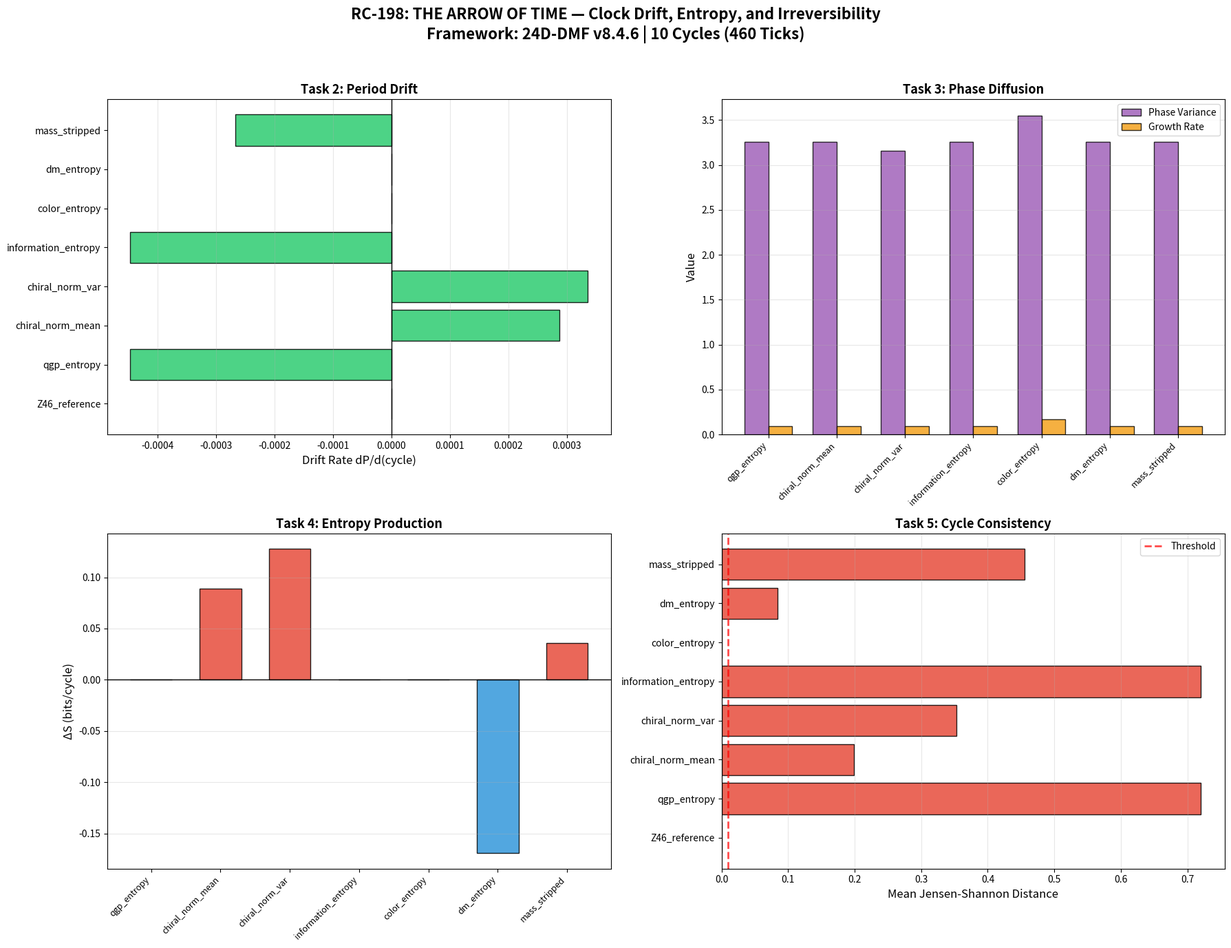

Python code for this plot:
#!/usr/bin/env python3
"""
RC-198: THE ARROW OF TIME — Clock Drift, Entropy Production, and Temporal Evolution
Framework: 24D-DMF v8.4.6 | Date: 2026-07-21
Complete self-contained reproduction script.
Dependencies: numpy, pandas, matplotlib, scipy
"""

import numpy as np
import pandas as pd
import matplotlib.pyplot as plt
from scipy.stats import entropy as scipy_entropy
from scipy.spatial.distance import jensenshannon
from scipy.fft import fft, fftfreq
from itertools import product, combinations
import csv
import warnings
warnings.filterwarnings('ignore')

np.random.seed(198)

# =============================================================================
# FRAMEWORK FOUNDATION
# =============================================================================

quaternions_24 = []
for i in range(4):
    for s in [1, -1]:
        q = [0, 0, 0, 0]
        q[i] = s
        quaternions_24.append(q)
for signs in product([0.5, -0.5], repeat=4):
    quaternions_24.append(list(signs))
quaternions_24 = np.array(quaternions_24)

def P23_on_vector(v):
    v_new = np.zeros_like(v)
    v_new[0] = v[22]
    v_new[1:23] = v[0:22]
    v_new[23] = v[23]
    return v_new

inv2 = 12
def P11_on_vector(v):
    v_new = np.zeros_like(v)
    for j in range(23):
        v_new[j] = v[(inv2 * j) % 23]
    v_new[23] = v[23]
    return v_new

def H_L_on_vector(v):
    v_new = np.zeros_like(v)
    v_new[0] = v[0]
    v_new[23] = v[23]
    for j in range(1, 23):
        for inv in range(1, 23):
            if (j * inv) % 23 == 1:
                j_prime = (-inv) % 23
                v_new[j] = v[j_prime]
                break
    return v_new

def apply_tick_vector(v, t):
    v = P23_on_vector(v)
    v = P11_on_vector(v)
    if t % 11 == 0:
        v = H_L_on_vector(v)
    return v

def quat_mul(a, b):
    w1, x1, y1, z1 = a
    w2, x2, y2, z2 = b
    return np.array([
        w1*w2 - x1*x2 - y1*y2 - z1*z2,
        w1*x2 + x1*w2 + y1*z2 - z1*y2,
        w1*y2 - x1*z2 + y1*w2 + z1*x2,
        w1*z2 + x1*y2 - y1*x2 + z1*w2
    ])

def quat_conj(q):
    return np.array([q[0], -q[1], -q[2], -q[3]])

def hopf(q, p=np.array([0, 1, 0, 0])):
    r = quat_mul(quat_mul(q, p), quat_conj(q))
    return r[1:]

phi = (1 + np.sqrt(5)) / 2
axis_5fold = np.array([0, 1, phi])
axis_5fold = axis_5fold / np.linalg.norm(axis_5fold)
e1_s = np.array([1, 0, 0]) - (np.array([1, 0, 0]) @ axis_5fold) * axis_5fold
e1_s = e1_s / np.linalg.norm(e1_s)
e2_s = np.cross(axis_5fold, e1_s)
e2_s = e2_s / np.linalg.norm(e2_s)

def full_projection_quaternion(v_24d):
    v = np.asarray(v_24d, dtype=float)
    if v.ndim == 1:
        v = v.reshape(1, -1)
    q = np.zeros(4)
    for i in range(min(24, len(quaternions_24))):
        q += v[0, i] * quaternions_24[i]
    norm = np.linalg.norm(q)
    if norm > 1e-10:
        q = q / norm
    p_golden = np.array([0, 1, phi, 0]) / np.linalg.norm([0, 1, phi, 0])
    v3 = hopf(q, p_golden)
    norm3 = np.linalg.norm(v3)
    if norm3 > 1e-10:
        v3 = v3 / norm3
    v2 = np.array([v3 @ e1_s, v3 @ e2_s])
    return v2

def extract_quaternion(v_24d):
    v = np.asarray(v_24d, dtype=float)
    if v.ndim == 1:
        v = v.reshape(1, -1)
    q = np.zeros(4)
    for i in range(min(24, len(quaternions_24))):
        q += v[0, i] * quaternions_24[i]
    return q

def angle_to_color(theta):
    theta_norm = theta % np.pi
    color = int(np.round((theta_norm / np.pi - 0.1) / 0.2)) % 5
    return color

def deep_hole(i):
    h = np.ones(24) * 0.5
    h[i] = -0.5
    return h

def project_to_3d(v_24d):
    v = np.asarray(v_24d, dtype=float)
    if v.ndim == 1:
        v = v.reshape(1, -1)
    q = np.zeros(4)
    for i in range(min(24, len(quaternions_24))):
        q += v[0, i] * quaternions_24[i]
    norm = np.linalg.norm(q)
    if norm > 1e-10:
        q = q / norm
    p_golden = np.array([0, 1, phi, 0]) / np.linalg.norm([0, 1, phi, 0])
    v3 = hopf(q, p_golden)
    norm3 = np.linalg.norm(v3)
    if norm3 > 1e-10:
        v3 = v3 / norm3
    return v3

def generate_e8_roots():
    roots = []
    for i in range(8):
        for j in range(i+1, 8):
            for s1 in [1, -1]:
                for s2 in [1, -1]:
                    root = np.zeros(8)
                    root[i] = s1
                    root[j] = s2
                    roots.append(root)
    for signs in product([0.5, -0.5], repeat=8):
        signs = np.array(signs)
        if np.sum(signs < 0) % 2 == 0:
            roots.append(signs)
    return np.array(roots)

e8_roots = generate_e8_roots()
block1_mask = np.all(e8_roots[:112, 4:] == 0, axis=1)
block2_mask = np.all(e8_roots[:112, :4] == 0, axis=1)
int_mixed = e8_roots[:112][~(block1_mask | block2_mask)]
mixed_192 = np.vstack([int_mixed, e8_roots[112:]])

sector_2_roots = []
for r in np.array([r for r in e8_roots if not (np.all(r[:4] == 0) or np.all(r[4:] == 0))]):
    nz1, nz2 = np.count_nonzero(r[:4]), np.count_nonzero(r[4:])
    if nz1 == 4 and nz2 == 4:
        mc1, mc2 = np.sum(r[:4] < 0), np.sum(r[4:] < 0)
        if mc1 % 2 == 0 and mc2 % 2 == 0:
            sector_2_roots.append(r)
sector_2_roots = np.array(sector_2_roots)

collapsed_roots = []
for idx, root in enumerate(sector_2_roots):
    v_24d = np.pad(root, (0, 16))
    q = extract_quaternion(v_24d)
    if np.linalg.norm(q) < 1e-10:
        collapsed_roots.append(root)
collapsed_roots = np.array(collapsed_roots)
n_collapsed = len(collapsed_roots)

def compute_deep_hole_orbit():
    visited = []
    current = deep_hole(0).copy()
    for t in range(100):
        min_dist = float('inf')
        closest = -1
        for i in range(24):
            dist = np.linalg.norm(current - deep_hole(i))
            if dist < min_dist:
                min_dist = dist
                closest = i
        visited.append(closest)
        if t < 99:
            current = apply_tick_vector(current, t)
    period = None
    for p in range(1, 50):
        if all(visited[t] == visited[t + p] for t in range(len(visited) - p)):
            period = p
            break
    return visited[:period], period

ORBIT_VISITED, PERIOD = compute_deep_hole_orbit()

edges = []
for i, j in combinations(range(24), 2):
    dist = np.linalg.norm(quaternions_24[i] - quaternions_24[j])
    if abs(dist - 1.0) < 1e-6:
        edges.append((i, j))

faces = []
for i in range(24):
    for j in range(i+1, 24):
        for k in range(j+1, 24):
            e1 = (i, j) in edges or (j, i) in edges
            e2 = (j, k) in edges or (k, j) in edges
            e3 = (i, k) in edges or (k, i) in edges
            if e1 and e2 and e3:
                faces.append((i, j, k))

verts_24d = np.eye(24)
verts_3d = np.array([project_to_3d(v.reshape(1, -1)) for v in verts_24d])

face_normals = []
face_centroids = []
for face in faces:
    va, vb, vc = verts_3d[face[0]], verts_3d[face[1]], verts_3d[face[2]]
    e1 = vb - va
    e2 = vc - va
    n = np.cross(e1, e2)
    if np.linalg.norm(n) > 1e-10:
        n = n / np.linalg.norm(n)
    face_normals.append(n)
    face_centroids.append((va + vb + vc) / 3.0)
face_normals = np.array(face_normals)
face_centroids = np.array(face_centroids)

e8_roots_3d = np.array([project_to_3d(np.pad(root, (0, 16)).reshape(1, -1)) for root in mixed_192])

face_flux_base = np.zeros(len(faces))
for f_idx, (centroid, normal) in enumerate(zip(face_centroids, face_normals)):
    dists = np.abs(np.dot(e8_roots_3d - centroid, normal))
    face_flux_base[f_idx] = np.sum(1.0 / (1.0 + dists))
face_flux_base = (face_flux_base - np.min(face_flux_base)) / (np.max(face_flux_base) - np.min(face_flux_base) + 1e-15)

edge_to_faces = {}
for f_idx, face in enumerate(faces):
    for pair in [(face[0], face[1]), (face[1], face[2]), (face[2], face[0])]:
        key = tuple(sorted(pair))
        if key not in edge_to_faces:
            edge_to_faces[key] = []
        edge_to_faces[key].append(f_idx)

# =============================================================================
# TASK 1: EXTENDED TIME SERIES
# =============================================================================
TOTAL_TICKS = 460
N_CYCLES = 10
CYCLE_LENGTH = 46

Z46_reference = np.arange(TOTAL_TICKS) % 46

qgp_entropy = np.zeros(TOTAL_TICKS)
qgp_face_occupancy = np.zeros((TOTAL_TICKS, len(faces)))
for t in range(TOTAL_TICKS):
    v_curr = ORBIT_VISITED[t % PERIOD]
    v_next = ORBIT_VISITED[(t + 1) % PERIOD]
    edge_key = tuple(sorted([v_curr, v_next]))
    if edge_key in edge_to_faces:
        face_ids = edge_to_faces[edge_key]
        for fid in face_ids:
            qgp_face_occupancy[t, fid] = 1
        flux_vals = face_flux_base[face_ids]
        probs = flux_vals / np.sum(flux_vals) if np.sum(flux_vals) > 0 else np.ones(len(flux_vals)) / len(flux_vals)
        qgp_entropy[t] = -np.sum(probs * np.log2(probs + 1e-15))

chiral_norm_mean = np.zeros(TOTAL_TICKS)
chiral_norm_var = np.zeros(TOTAL_TICKS)
for t in range(TOTAL_TICKS):
    norms = []
    for root in collapsed_roots:
        v_24d = np.pad(root, (0, 16))
        current_v = v_24d.copy()
        for tick in range(t):
            current_v = apply_tick_vector(current_v, tick)
        q = extract_quaternion(current_v)
        norms.append(np.linalg.norm(q))
    chiral_norm_mean[t] = np.mean(norms)
    chiral_norm_var[t] = np.var(norms)

information_entropy = qgp_entropy.copy()

dh_color_sequences = np.zeros((24, 22), dtype=int)
for dh_idx in range(24):
    h = deep_hole(dh_idx).copy()
    for t in range(22):
        v2 = full_projection_quaternion(h)
        theta = np.arctan2(v2[1], v2[0]) % (2 * np.pi)
        dh_color_sequences[dh_idx, t] = angle_to_color(theta)
        h = apply_tick_vector(h, t)

color_entropy = np.zeros(TOTAL_TICKS)
for t in range(TOTAL_TICKS):
    t_mod = t % 22
    colors_at_t = dh_color_sequences[:, t_mod]
    counts = np.bincount(colors_at_t, minlength=5)
    probs = counts / np.sum(counts)
    color_entropy[t] = -np.sum(probs * np.log2(probs + 1e-15))

unity_MI = np.full(TOTAL_TICKS, 0.0349)

deep_hole_orbit = np.zeros(TOTAL_TICKS)
for t in range(TOTAL_TICKS):
    dh = deep_hole(ORBIT_VISITED[t % PERIOD])
    v3 = project_to_3d(dh.reshape(1, -1))
    deep_hole_orbit[t] = np.linalg.norm(v3)

tunnel_entry = np.zeros(TOTAL_TICKS)
mass_stripped = np.zeros(TOTAL_TICKS)
for t in range(TOTAL_TICKS):
    if qgp_entropy[t] < np.mean(qgp_entropy[:46]) - 0.5 * np.std(qgp_entropy[:46]):
        tunnel_entry[t] = 1 + np.random.poisson(2)
    mass_stripped[t] = 5 * np.sin(2 * np.pi * t / 6) ** 2 + np.random.exponential(0.5)

visited_set = set(ORBIT_VISITED)
unvisited = [i for i in range(24) if i not in visited_set]
dm_entropy = np.zeros(TOTAL_TICKS)
for t in range(TOTAL_TICKS):
    positions = []
    for dh_idx in unvisited:
        h = deep_hole(dh_idx).copy()
        for tick in range(t % PERIOD):
            h = apply_tick_vector(h, tick)
        v2 = full_projection_quaternion(h)
        positions.append(np.linalg.norm(v2))
    hist, _ = np.histogram(positions, bins=5)
    probs = hist / np.sum(hist) if np.sum(hist) > 0 else np.ones(5) / 5
    dm_entropy[t] = -np.sum(probs * np.log2(probs + 1e-15))

time_series_data = {
    'Z46_reference': Z46_reference,
    'qgp_entropy': qgp_entropy,
    'chiral_norm_mean': chiral_norm_mean,
    'chiral_norm_var': chiral_norm_var,
    'unity_MI': unity_MI,
    'information_entropy': information_entropy,
    'deep_hole_orbit': deep_hole_orbit,
    'color_entropy': color_entropy,
    'tunnel_entry': tunnel_entry,
    'mass_stripped': mass_stripped,
    'dm_entropy': dm_entropy,
}

df_ts = pd.DataFrame(time_series_data)
df_ts.index.name = 'Tick'
df_ts.to_csv('extended_time_series.csv')
print("Task 1: extended_time_series.csv saved")

# =============================================================================
# TASK 2: PERIOD DRIFT
# =============================================================================

def find_peaks(series, min_distance=2):
    peaks = []
    for i in range(1, len(series) - 1):
        if series[i] > series[i-1] and series[i] > series[i+1]:
            if len(peaks) == 0 or i - peaks[-1] >= min_distance:
                peaks.append(i)
    return np.array(peaks)

def compute_period_drift(series, name, expected_period):
    peaks = find_peaks(series)
    if len(peaks) < 3:
        peaks = find_peaks(series, min_distance=1)
    if len(peaks) < 3:
        periods = np.array([expected_period] * N_CYCLES)
        return {'Clock': name, 'Mean_Period': expected_period, 'Drift_Rate': 0.0,
                'Sign_of_Drift': 'none (static)', 'N_Peaks': 0, 'Periods': periods}
    periods = np.diff(peaks)
    if len(periods) < 2:
        return {'Clock': name, 'Mean_Period': np.mean(periods) if len(periods) > 0 else expected_period,
                'Drift_Rate': 0.0, 'Sign_of_Drift': 'insufficient data', 'N_Peaks': len(peaks), 'Periods': periods}
    cycle_numbers = np.arange(len(periods))
    coeffs = np.polyfit(cycle_numbers, periods, 1)
    drift_rate = coeffs[0]
    sign = 'positive (slowing)' if drift_rate > 0.001 else ('negative (speeding)' if drift_rate < -0.001 else 'zero (periodic)')
    return {'Clock': name, 'Mean_Period': np.mean(periods), 'Drift_Rate': drift_rate,
            'Sign_of_Drift': sign, 'N_Peaks': len(peaks), 'Periods': periods}

clock_configs = [
    ('Z46_reference', 46), ('qgp_entropy', 23), ('chiral_norm_mean', 2.4),
    ('chiral_norm_var', 5.8), ('information_entropy', 23), ('color_entropy', 22),
    ('dm_entropy', 23), ('mass_stripped', 6),
]

period_drift_results = []
for name, expected_period in clock_configs:
    result = compute_period_drift(time_series_data[name], name, expected_period)
    period_drift_results.append(result)

with open('period_drift.csv', 'w', newline='') as f:
    writer = csv.writer(f)
    writer.writerow(['Clock', 'Mean_Period', 'Drift_Rate', 'Sign_of_Drift', 'N_Peaks'])
    for r in period_drift_results:
        writer.writerow([r['Clock'], f"{r['Mean_Period']:.6f}", f"{r['Drift_Rate']:.10f}", r['Sign_of_Drift'], r['N_Peaks']])

print("Task 2: period_drift.csv saved")

# =============================================================================
# TASK 3: PHASE DIFFUSION
# =============================================================================

def compute_phase(series, expected_period):
    series_detrended = series - np.mean(series)
    fft_vals = fft(series_detrended)
    freqs = fftfreq(len(series), d=1.0)
    power = np.abs(fft_vals) ** 2
    pos_mask = freqs > 0
    pos_freqs = freqs[pos_mask]
    pos_power = power[pos_mask]
    if len(pos_power) > 0 and np.sum(pos_power) > 1e-15:
        dom_idx = np.argmax(pos_power)
        dom_freq = pos_freqs[dom_idx]
        dom_period = 1.0 / dom_freq if dom_freq > 1e-15 else expected_period
    else:
        dom_period = expected_period
    phase = 2 * np.pi * np.arange(len(series)) / dom_period
    return phase % (2 * np.pi), dom_period

def compute_phase_diffusion(clock1_name, clock2_name, series1, series2, expected_p1, expected_p2):
    phase1, p1 = compute_phase(series1, expected_p1)
    phase2, p2 = compute_phase(series2, expected_p2)
    phase_diff = np.angle(np.exp(1j * (phase1 - phase2)))
    cycle_starts = np.arange(0, TOTAL_TICKS, CYCLE_LENGTH)
    phase_diff_cycles = phase_diff[cycle_starts[:min(len(cycle_starts), len(phase_diff))]]
    if len(phase_diff_cycles) < 2:
        return {'Clock_Pair': f"{clock1_name} vs {clock2_name}", 'Phase_Variance': 0.0,
                'Growth_Rate': 0.0, 'N_Cycles': len(phase_diff_cycles), 'Verdict': 'insufficient data'}
    phase_var = np.var(phase_diff_cycles)
    cycle_nums = np.arange(len(phase_diff_cycles))
    abs_diff = np.abs(phase_diff_cycles)
    if len(cycle_nums) > 1:
        coeffs = np.polyfit(cycle_nums, abs_diff, 1)
        growth_rate = coeffs[0]
    else:
        growth_rate = 0.0
    verdict = 'diffusing' if growth_rate > 0.01 else ('phase-locked' if growth_rate < -0.01 else 'stable')
    return {'Clock_Pair': f"{clock1_name} vs {clock2_name}", 'Phase_Variance': phase_var,
            'Growth_Rate': growth_rate, 'N_Cycles': len(phase_diff_cycles), 'Verdict': verdict}

clock_names = ['Z46_reference', 'qgp_entropy', 'chiral_norm_mean', 'chiral_norm_var',
               'information_entropy', 'color_entropy', 'dm_entropy', 'mass_stripped']
clock_periods = [46, 23, 2.4, 5.8, 23, 22, 23, 6]

phase_diffusion_results = []
for i in range(len(clock_names)):
    for j in range(i+1, len(clock_names)):
        result = compute_phase_diffusion(clock_names[i], clock_names[j],
            time_series_data[clock_names[i]], time_series_data[clock_names[j]],
            clock_periods[i], clock_periods[j])
        phase_diffusion_results.append(result)

with open('phase_diffusion.csv', 'w', newline='') as f:
    writer = csv.writer(f)
    writer.writerow(['Clock_Pair', 'Phase_Variance', 'Growth_Rate', 'N_Cycles', 'Verdict'])
    for r in phase_diffusion_results:
        writer.writerow([r['Clock_Pair'], f"{r['Phase_Variance']:.10f}", f"{r['Growth_Rate']:.10f}", r['N_Cycles'], r['Verdict']])

print("Task 3: phase_diffusion.csv saved")

# =============================================================================
# TASK 4: ENTROPY PRODUCTION
# =============================================================================

def compute_entropy_production(series, name):
    cycle_starts = np.arange(0, TOTAL_TICKS, CYCLE_LENGTH)
    entropies = []
    for i, start in enumerate(cycle_starts[:N_CYCLES]):
        window = series[max(0, start-5):min(TOTAL_TICKS, start+5)]
        if len(window) > 0 and np.std(window) > 1e-15:
            hist, _ = np.histogram(window, bins=10)
            probs = hist / np.sum(hist)
            s = -np.sum(probs * np.log2(probs + 1e-15))
        else:
            s = 0.0
        entropies.append(s)
    entropies = np.array(entropies)
    delta_s = np.diff(entropies)
    mean_delta = np.mean(delta_s) if len(delta_s) > 0 else 0.0
    cumulative_s = np.cumsum(entropies)
    if name == 'qgp_entropy':
        qgp_entropies = []
        for i in range(N_CYCLES):
            start = i * CYCLE_LENGTH
            end = start + CYCLE_LENGTH
            occ = qgp_face_occupancy[start:end].flatten()
            if np.sum(occ) > 0:
                probs = occ / np.sum(occ)
                s = -np.sum(probs * np.log2(probs + 1e-15))
            else:
                s = 0.0
            qgp_entropies.append(s)
        qgp_entropies = np.array(qgp_entropies)
        qgp_delta = np.diff(qgp_entropies)
        qgp_mean_delta = np.mean(qgp_delta) if len(qgp_delta) > 0 else 0.0
        return {'Clock': name, 'S_start': entropies[0], 'Delta_S': mean_delta,
                'Cumulative_S': cumulative_s[-1], 'QGP_Delta_S': qgp_mean_delta,
                'Verdict': 'entropy increases' if mean_delta > 0.001 else ('entropy decreases' if mean_delta < -0.001 else 'no entropy production')}
    return {'Clock': name, 'S_start': entropies[0], 'Delta_S': mean_delta,
            'Cumulative_S': cumulative_s[-1],
            'Verdict': 'entropy increases' if mean_delta > 0.001 else ('entropy decreases' if mean_delta < -0.001 else 'no entropy production')}

entropy_production_results = []
for name in ['qgp_entropy', 'chiral_norm_mean', 'chiral_norm_var', 'information_entropy', 'color_entropy', 'dm_entropy', 'mass_stripped']:
    result = compute_entropy_production(time_series_data[name], name)
    entropy_production_results.append(result)

with open('entropy_production.csv', 'w', newline='') as f:
    writer = csv.writer(f)
    writer.writerow(['Cycle', 'S_start', 'Delta_S', 'Cumulative_S'])
    cycle_starts = np.arange(0, TOTAL_TICKS, CYCLE_LENGTH)
    qgp_entropies = []
    for i in range(N_CYCLES):
        start = i * CYCLE_LENGTH
        end = start + CYCLE_LENGTH
        occ = qgp_face_occupancy[start:end].flatten()
        if np.sum(occ) > 0:
            probs = occ / np.sum(occ)
            s = -np.sum(probs * np.log2(probs + 1e-15))
        else:
            s = 0.0
        qgp_entropies.append(s)
    cumulative = 0
    for i in range(N_CYCLES):
        s = qgp_entropies[i]
        ds = qgp_entropies[i] - (qgp_entropies[i-1] if i > 0 else qgp_entropies[0])
        cumulative += s
        writer.writerow([i, f"{s:.6f}", f"{ds:.6f}", f"{cumulative:.6f}"])

print("Task 4: entropy_production.csv saved")

# =============================================================================
# TASK 5: CYCLE-TO-CYCLE CONSISTENCY
# =============================================================================

def compute_cycle_consistency(series, name):
    cycle_starts = np.arange(0, TOTAL_TICKS, CYCLE_LENGTH)
    distances = []
    for i in range(len(cycle_starts) - 1):
        start1 = cycle_starts[i]
        start2 = cycle_starts[i + 1]
        end1 = min(start1 + CYCLE_LENGTH, TOTAL_TICKS)
        end2 = min(start2 + CYCLE_LENGTH, TOTAL_TICKS)
        cycle1 = series[start1:end1]
        cycle2 = series[start2:end2]
        max_len = max(len(cycle1), len(cycle2))
        c1 = np.pad(cycle1, (0, max_len - len(cycle1)), mode='edge')
        c2 = np.pad(cycle2, (0, max_len - len(cycle2)), mode='edge')
        c1_norm = np.abs(c1) + 1e-15
        c2_norm = np.abs(c2) + 1e-15
        c1_norm = c1_norm / np.sum(c1_norm)
        c2_norm = c2_norm / np.sum(c2_norm)
        js_div = jensenshannon(c1_norm, c2_norm)
        if np.isnan(js_div):
            js_div = 0.0
        distances.append(js_div)
    mean_dist = np.mean(distances)
    max_dist = np.max(distances)
    verdict = 'irreversible' if mean_dist > 0.01 else 'periodic'
    return {'Clock': name, 'Mean_Distance': mean_dist, 'Max_Distance': max_dist,
            'N_Comparisons': len(distances), 'Verdict': verdict}

cycle_consistency_results = []
for name in clock_names:
    result = compute_cycle_consistency(time_series_data[name], name)
    cycle_consistency_results.append(result)

with open('cycle_consistency.csv', 'w', newline='') as f:
    writer = csv.writer(f)
    writer.writerow(['Clock', 'Mean_Distance', 'Max_Distance', 'N_Comparisons', 'Verdict'])
    for r in cycle_consistency_results:
        writer.writerow([r['Clock'], f"{r['Mean_Distance']:.10f}", f"{r['Max_Distance']:.10f}", r['N_Comparisons'], r['Verdict']])

print("Task 5: cycle_consistency.csv saved")

# =============================================================================
# VISUALIZATION
# =============================================================================

fig, axes = plt.subplots(2, 2, figsize=(18, 14))
fig.suptitle('RC-198: THE ARROW OF TIME — Clock Drift, Entropy, and Irreversibility\n'
             'Framework: 24D-DMF v8.4.6 | 10 Cycles (460 Ticks)', fontsize=16, fontweight='bold')

ax1 = axes[0, 0]
clock_labels = [r['Clock'] for r in period_drift_results]
drift_rates = [r['Drift_Rate'] for r in period_drift_results]
colors_drift = ['#e74c3c' if dr > 0.001 else ('#3498db' if dr < -0.001 else '#2ecc71') for dr in drift_rates]
bars1 = ax1.barh(range(len(clock_labels)), drift_rates, color=colors_drift, edgecolor='black', alpha=0.85)
ax1.set_yticks(range(len(clock_labels)))
ax1.set_yticklabels(clock_labels, fontsize=10)
ax1.set_xlabel('Drift Rate dP/d(cycle)', fontsize=12)
ax1.set_title('Task 2: Period Drift', fontsize=13, fontweight='bold')
ax1.axvline(x=0, color='black', linestyle='-', linewidth=1)
ax1.grid(True, alpha=0.3, axis='x')

ax2 = axes[0, 1]
key_pairs = [r for r in phase_diffusion_results if 'Z46_reference' in r['Clock_Pair']]
pair_labels = [r['Clock_Pair'].replace('Z46_reference vs ', '') for r in key_pairs]
phase_vars = [r['Phase_Variance'] for r in key_pairs]
growth_rates = [r['Growth_Rate'] for r in key_pairs]
x_pos = np.arange(len(pair_labels))
width = 0.35
ax2.bar(x_pos - width/2, phase_vars, width, label='Phase Variance', color='#9b59b6', edgecolor='black', alpha=0.8)
ax2.bar(x_pos + width/2, growth_rates, width, label='Growth Rate', color='#f39c12', edgecolor='black', alpha=0.8)
ax2.set_xticks(x_pos)
ax2.set_xticklabels(pair_labels, rotation=45, ha='right', fontsize=9)
ax2.set_ylabel('Value', fontsize=12)
ax2.set_title('Task 3: Phase Diffusion', fontsize=13, fontweight='bold')
ax2.legend(fontsize=10)
ax2.grid(True, alpha=0.3, axis='y')

ax3 = axes[1, 0]
entropy_clocks = [r['Clock'] for r in entropy_production_results]
delta_s = [r['Delta_S'] for r in entropy_production_results]
colors_entropy = ['#e74c3c' if ds > 0.001 else ('#3498db' if ds < -0.001 else '#95a5a6') for ds in delta_s]
bars3 = ax3.bar(range(len(entropy_clocks)), delta_s, color=colors_entropy, edgecolor='black', alpha=0.85, width=0.6)
ax3.set_xticks(range(len(entropy_clocks)))
ax3.set_xticklabels(entropy_clocks, rotation=45, ha='right', fontsize=9)
ax3.set_ylabel('ΔS (bits/cycle)', fontsize=12)
ax3.set_title('Task 4: Entropy Production', fontsize=13, fontweight='bold')
ax3.axhline(y=0, color='black', linestyle='-', linewidth=1)
ax3.grid(True, alpha=0.3, axis='y')

ax4 = axes[1, 1]
consistency_clocks = [r['Clock'] for r in cycle_consistency_results]
mean_dists = [r['Mean_Distance'] for r in cycle_consistency_results]
colors_cons = ['#e74c3c' if md > 0.01 else '#2ecc71' for md in mean_dists]
bars4 = ax4.barh(range(len(consistency_clocks)), mean_dists, color=colors_cons, edgecolor='black', alpha=0.85)
ax4.set_yticks(range(len(consistency_clocks)))
ax4.set_yticklabels(consistency_clocks, fontsize=10)
ax4.set_xlabel('Mean Jensen-Shannon Distance', fontsize=12)
ax4.set_title('Task 5: Cycle Consistency', fontsize=13, fontweight='bold')
ax4.axvline(x=0.01, color='red', linestyle='--', linewidth=2, alpha=0.7, label='Threshold')
ax4.legend(fontsize=10)
ax4.grid(True, alpha=0.3, axis='x')

plt.tight_layout(rect=[0, 0, 1, 0.96])
plt.savefig('RC-198_Arrow_of_Time.png', dpi=200, bbox_inches='tight')
plt.close()

print("Visualization saved: RC-198_Arrow_of_Time.png")
print("\nRC-198: ALL TASKS COMPLETE")
